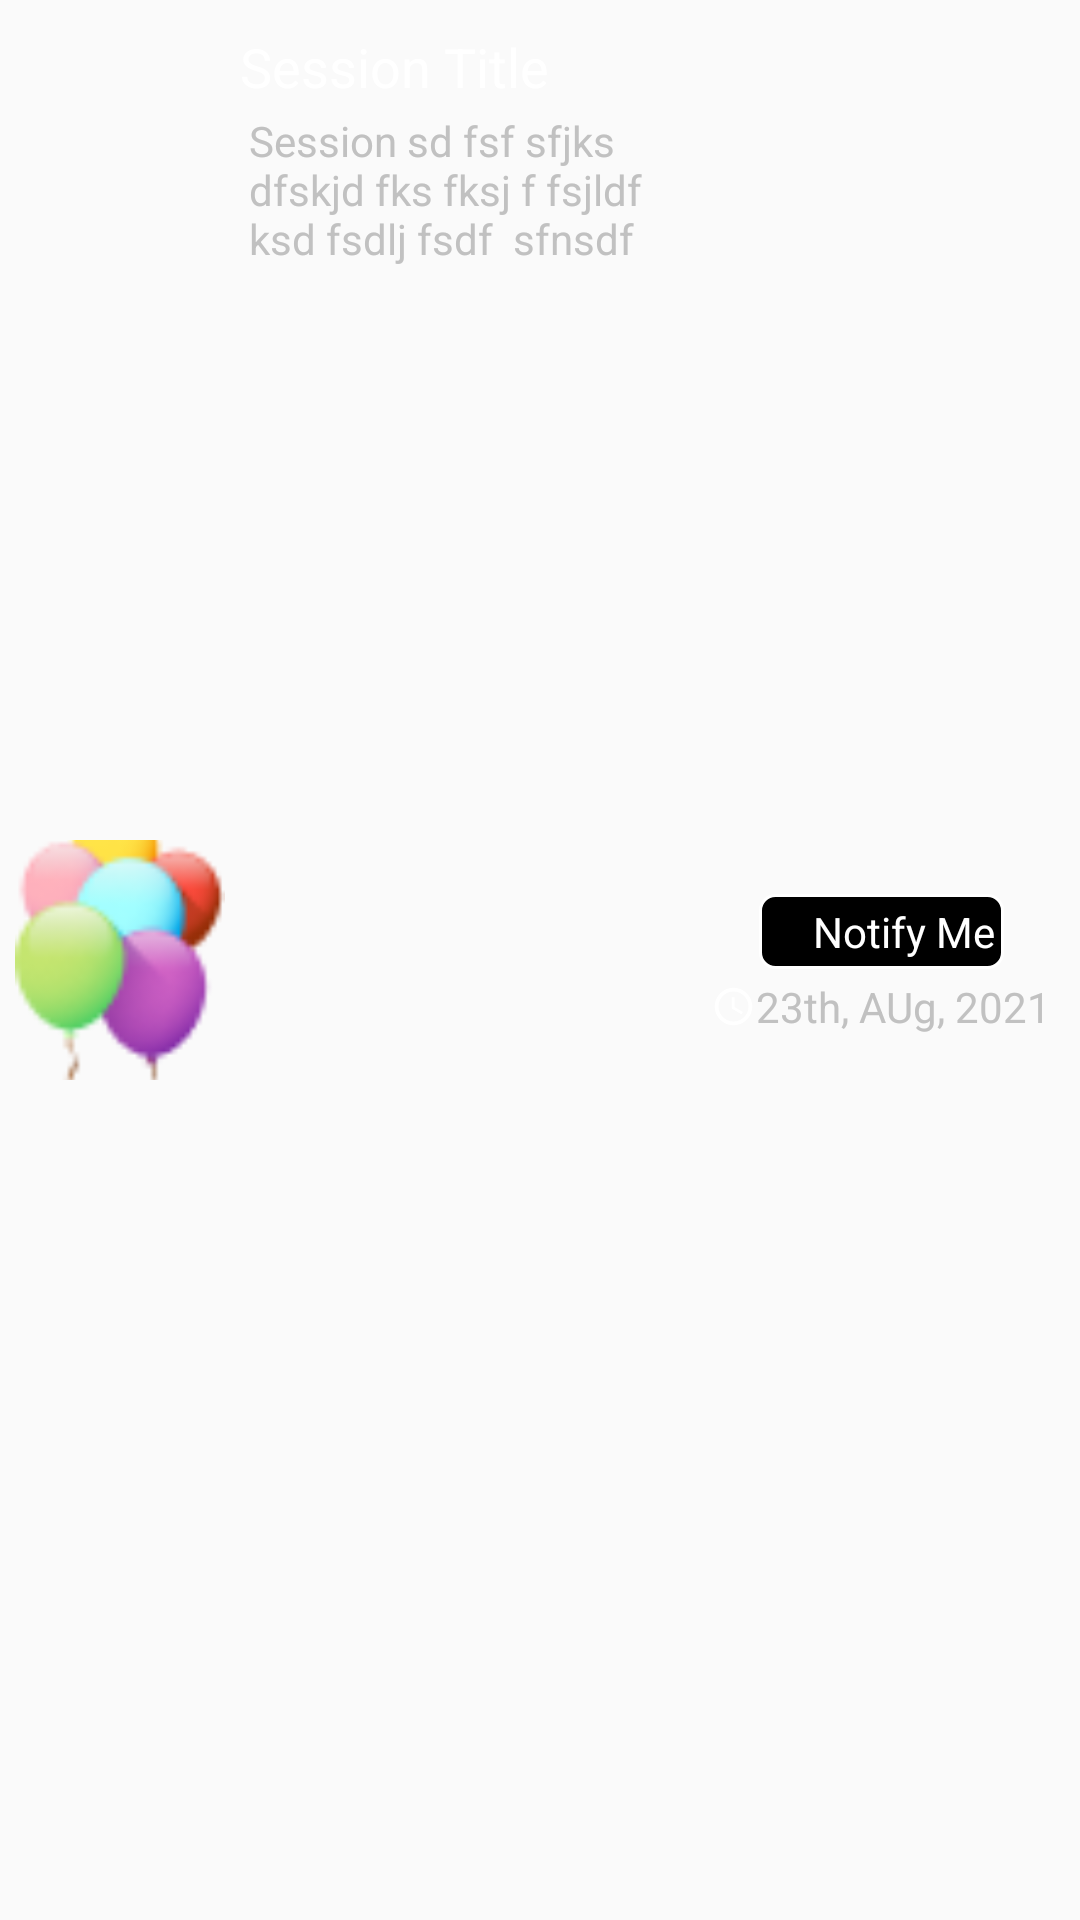

Write the Android layout XML for this screen, with the resource values it uses.
<!-- AndroidManifest.xml: application theme AppTheme -->
<!-- res/layout/adapter_upcoming_session.xml -->
<?xml version="1.0" encoding="utf-8"?>
<LinearLayout xmlns:android="http://schemas.android.com/apk/res/android"
    android:layout_width="match_parent"
    android:layout_height="wrap_content"
    android:layout_gravity="center"
    android:gravity="center"
    android:paddingVertical="10dp"
    android:orientation="horizontal">

    <ImageView
        android:id="@+id/upcoming_session_icon"
        android:layout_width="80dp"
        android:layout_height="80dp"
        android:padding="5dp"
        android:scaleType="centerCrop"
        android:src="@drawable/balloons" />

    <LinearLayout
        android:layout_width="wrap_content"
        android:layout_height="match_parent"
        android:layout_weight="1"
        android:orientation="vertical">

        <TextView
            android:id="@+id/sessionTitle"
            android:layout_width="wrap_content"
            android:layout_height="wrap_content"
            android:text="Session Title"
            android:textSize="18dp"
            android:textFontWeight="600"
            android:maxLines="1"
            android:textStyle="bold"
            android:textColor="@color/white" />

        <TextView
            android:id="@+id/sessionDescription"
            android:layout_width="match_parent"
            android:layout_height="wrap_content"
            android:padding="3dp"
            android:text="Session sd fsf sfjks dfskjd fks fksj f fsjldf  ksd fsdlj fsdf  sfnsdf sdlDescription"
            android:textColor="@color/lightgray"
            android:maxLines="3" />

    </LinearLayout>

    <LinearLayout
        android:layout_width="wrap_content"
        android:layout_height="wrap_content"
        android:layout_gravity="end|center"
        android:layout_weight="1"
        android:orientation="vertical">


        <LinearLayout
            android:layout_width="wrap_content"
            android:layout_height="wrap_content"
            android:layout_gravity="center"
            android:background="@drawable/all_border"
            android:gravity="center"
            android:padding="3dp"
            android:layout_margin="3dp"
            android:orientation="horizontal">

            <ImageView
                android:layout_width="15dp"
                android:layout_height="15dp"
                android:src="@drawable/ic_baseline_notifications_none_24" />

            <TextView
                android:layout_width="wrap_content"
                android:layout_height="wrap_content"
                android:text="Notify Me"
                android:maxLines="1"
                android:textColor="@color/white" />
        </LinearLayout>

        <LinearLayout
            android:layout_width="match_parent"
            android:layout_height="wrap_content"
            android:layout_gravity="end"
            android:gravity="center"
            android:orientation="horizontal">

            <ImageView
                android:layout_width="15dp"
                android:layout_height="15dp"
                android:src="@drawable/ic_baseline_access_time_24" />

            <TextView
                android:id="@+id/startTime"
                android:layout_width="wrap_content"
                android:layout_height="wrap_content"
                android:text="23th, AUg, 2021"
                android:maxLines="1"
                android:textColor="@color/lightgray" />
        </LinearLayout>


    </LinearLayout>

</LinearLayout>
<!-- resources referenced by this layout -->
<resources>
  <color name="lightgray">#c1c1c1</color>
  <color name="white">#FFFFFFFF</color>
      // my colors
  <!-- drawable all_border (drawable) -->
  <?xml version="1.0" encoding="utf-8"?>
  <shape xmlns:android="http://schemas.android.com/apk/res/android"
      android:shape="rectangle">
      <solid android:color="@android:color/black" />
      <stroke
          android:width="1dip"
          android:color="#fff" />
      <corners android:radius="5dp" />
  </shape>
  <!-- drawable balloons: png bitmap (drawable, 4341 bytes) -->
  <!-- drawable ic_baseline_access_time_24 (drawable) -->
  <vector android:height="24dp"
      android:tint="#FFFFFF"
      android:viewportHeight="24"
      android:viewportWidth="24"
      android:width="24dp"
      xmlns:android="http://schemas.android.com/apk/res/android">
      <path
          android:fillColor="@color/lightgray"
          android:pathData="M11.99,2C6.47,2 2,6.48 2,12s4.47,10 9.99,10C17.52,22 22,17.52 22,12S17.52,2 11.99,2zM12,20c-4.42,0 -8,-3.58 -8,-8s3.58,-8 8,-8 8,3.58 8,8 -3.58,8 -8,8z" />
      <path
          android:fillColor="@color/lightgray"
          android:pathData="M12.5,7H11v6l5.25,3.15 0.75,-1.23 -4.5,-2.67z" />
  </vector>
  <style name="AppTheme" parent="Theme.AppCompat.Light.NoActionBar">
          
          <item name="colorPrimary">@color/colorPrimary</item>
          <item name="colorPrimaryDark">@color/colorPrimaryDark</item>
          <item name="colorAccent">@color/colorAccent</item>
          <item name="android:windowAnimationStyle">@style/CustomActivityAnimation</item>
      </style>
  <color name="colorPrimary">#3F51B5</color>
  <color name="colorPrimaryDark">#000</color>
  <color name="colorAccent">@color/purple</color>
  <style name="CustomActivityAnimation" parent="@android:style/Animation.Activity">
          <item name="android:activityOpenEnterAnimation">@anim/slide_in_right</item>
          <item name="android:activityOpenExitAnimation">@anim/slide_out_left</item>
          <item name="android:activityCloseEnterAnimation">@anim/slide_in_left</item>
          <item name="android:activityCloseExitAnimation">@anim/slide_out_right</item>
      </style>
  <color name="purple">#7c4dff</color>
</resources>
